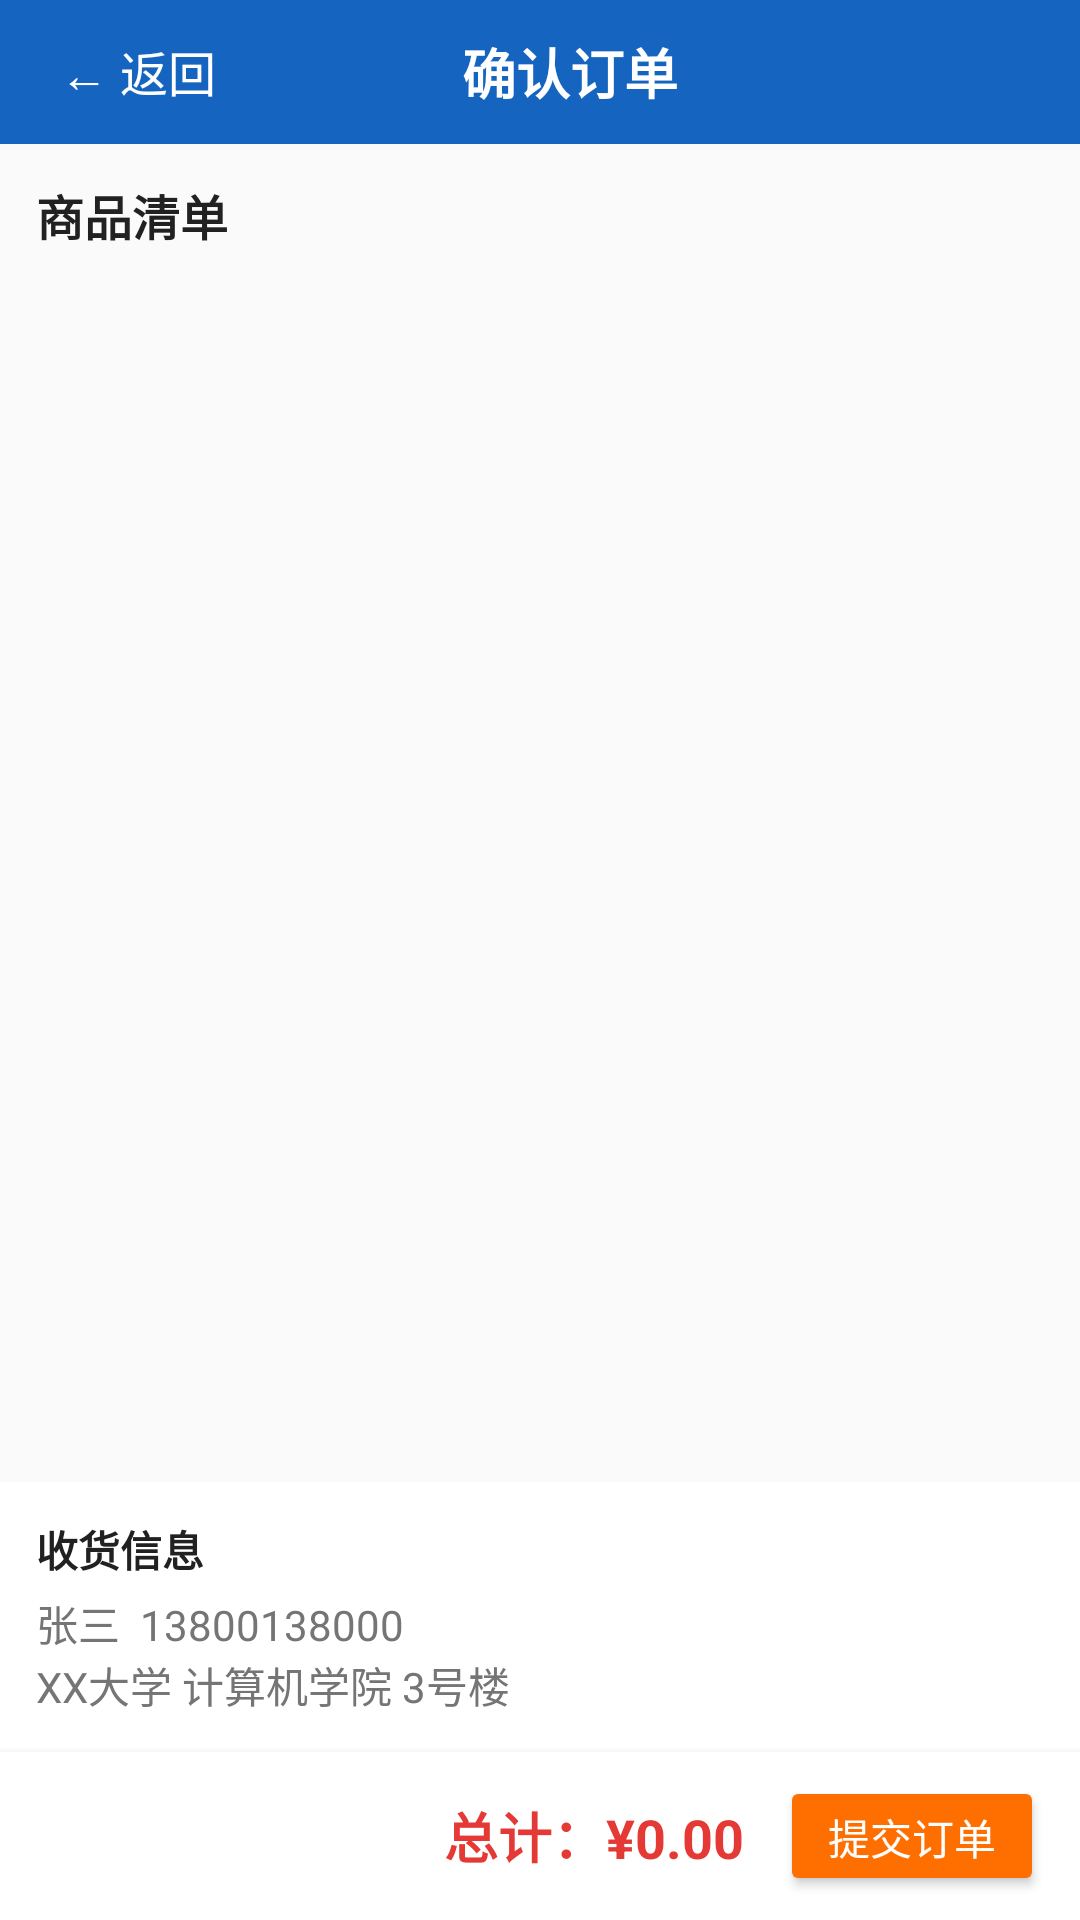

Reconstruct the res/layout file that produces this screen, plus the resources it refers to.
<!-- AndroidManifest.xml: application theme Theme.CampusShop -->
<!-- res/layout/activity_checkout.xml -->
<?xml version="1.0" encoding="utf-8"?>
<LinearLayout xmlns:android="http://schemas.android.com/apk/res/android"
    android:layout_width="match_parent"
    android:layout_height="match_parent"
    android:orientation="vertical"
    android:background="@color/bg">

    
    <LinearLayout
        android:layout_width="match_parent"
        android:layout_height="48dp"
        android:orientation="horizontal"
        android:gravity="center_vertical"
        android:background="@color/primary"
        android:paddingStart="12dp"
        android:paddingEnd="12dp">

        <TextView
            android:id="@+id/tv_back"
            android:layout_width="wrap_content"
            android:layout_height="wrap_content"
            android:text="← 返回"
            android:textColor="@color/white"
            android:textSize="16sp"
            android:padding="8dp" />

        <TextView
            android:layout_width="0dp"
            android:layout_height="wrap_content"
            android:layout_weight="1"
            android:text="确认订单"
            android:textSize="18sp"
            android:textStyle="bold"
            android:textColor="@color/white"
            android:gravity="center" />

        <View
            android:layout_width="48dp"
            android:layout_height="1dp" />
    </LinearLayout>

    
    <TextView
        android:layout_width="match_parent"
        android:layout_height="wrap_content"
        android:text="商品清单"
        android:textSize="16sp"
        android:textStyle="bold"
        android:padding="12dp"
        android:textColor="@color/black" />

    <androidx.recyclerview.widget.RecyclerView
        android:id="@+id/rv_checkout_items"
        android:layout_width="match_parent"
        android:layout_height="0dp"
        android:layout_weight="1" />

    
    <LinearLayout
        android:layout_width="match_parent"
        android:layout_height="wrap_content"
        android:orientation="vertical"
        android:background="@color/white"
        android:padding="12dp"
        android:layout_marginTop="4dp">

        <TextView
            android:layout_width="match_parent"
            android:layout_height="wrap_content"
            android:text="收货信息"
            android:textSize="14sp"
            android:textStyle="bold"
            android:textColor="@color/black" />

        <TextView
            android:layout_width="match_parent"
            android:layout_height="wrap_content"
            android:text="张三  13800138000"
            android:textSize="14sp"
            android:textColor="@color/gray"
            android:paddingTop="4dp" />

        <TextView
            android:layout_width="match_parent"
            android:layout_height="wrap_content"
            android:text="XX大学 计算机学院 3号楼"
            android:textSize="14sp"
            android:textColor="@color/gray" />
    </LinearLayout>

    
    <LinearLayout
        android:layout_width="match_parent"
        android:layout_height="56dp"
        android:orientation="horizontal"
        android:gravity="center_vertical"
        android:background="@color/white"
        android:paddingStart="12dp"
        android:paddingEnd="12dp"
        android:elevation="4dp">

        <TextView
            android:layout_width="0dp"
            android:layout_height="wrap_content"
            android:layout_weight="1"
            android:textSize="16sp"
            android:textStyle="bold"
            android:textColor="@color/black" />

        <TextView
            android:id="@+id/tv_checkout_total"
            android:layout_width="wrap_content"
            android:layout_height="wrap_content"
            android:text="总计：¥0.00"
            android:textSize="18sp"
            android:textStyle="bold"
            android:textColor="@color/price_red"
            android:layout_marginEnd="12dp" />

        <Button
            android:id="@+id/btn_submit_order"
            android:layout_width="wrap_content"
            android:layout_height="40dp"
            android:text="提交订单"
            android:textSize="14sp"
            android:textColor="@color/white"
            android:backgroundTint="@color/accent" />
    </LinearLayout>

</LinearLayout>
<!-- resources referenced by this layout -->
<resources>
  <color name="accent">#FF6F00</color>
  <color name="bg">#FAFAFA</color>
  <color name="black">#212121</color>
  <color name="gray">#757575</color>
  <color name="price_red">#E53935</color>
  <color name="primary">#1565C0</color>
  <color name="white">#FFFFFF</color>
  <style name="Theme.CampusShop" parent="Theme.MaterialComponents.Light.NoActionBar">
          <item name="colorPrimary">@color/primary</item>
          <item name="colorPrimaryDark">@color/primary_dark</item>
          <item name="colorAccent">@color/accent</item>
      </style>
  <color name="primary_dark">#0D47A1</color>
</resources>
